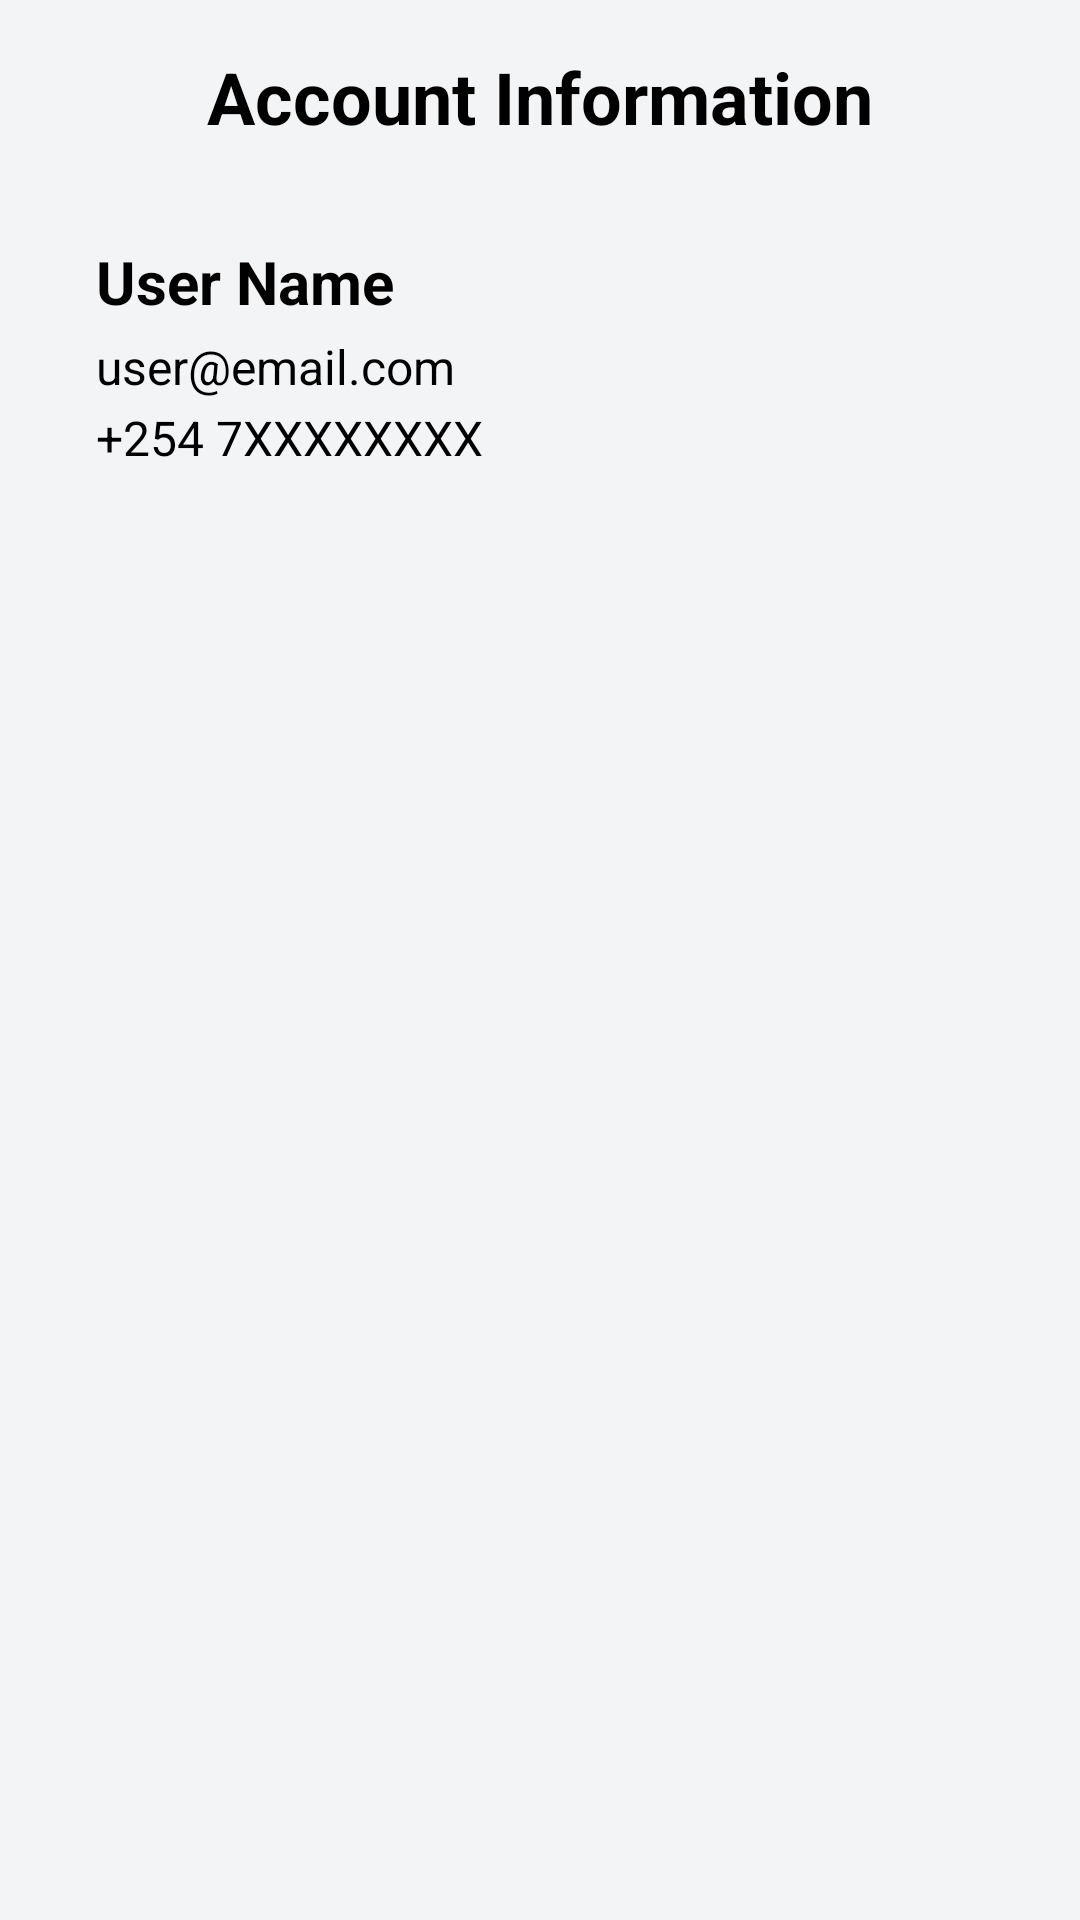

This screen was rendered from an Android layout file. Write that file and the resources it references.
<!-- AndroidManifest.xml: application theme Theme.MyProject -->
<!-- res/layout/activity_account_info.xml -->
<?xml version="1.0" encoding="utf-8"?>
<androidx.constraintlayout.widget.ConstraintLayout
    xmlns:android="http://schemas.android.com/apk/res/android"
    xmlns:app="http://schemas.android.com/apk/res-auto"
    android:layout_width="match_parent"
    android:layout_height="match_parent"
    android:background="@color/lightGrey"
    android:padding="16dp">

    
    <androidx.constraintlayout.widget.ConstraintLayout
        android:id="@+id/headerLayout"
        android:layout_width="0dp"
        android:layout_height="wrap_content"
        app:layout_constraintTop_toTopOf="parent"
        app:layout_constraintStart_toStartOf="parent"
        app:layout_constraintEnd_toEndOf="parent">

        <ImageView
            android:id="@+id/backBtn"
            android:layout_width="wrap_content"
            android:layout_height="wrap_content"
            app:srcCompat="@drawable/back"
            app:layout_constraintStart_toStartOf="parent"
            app:layout_constraintTop_toTopOf="parent"
            app:layout_constraintBottom_toBottomOf="parent"/>

        <TextView
            android:id="@+id/accountTitle"
            android:layout_width="wrap_content"
            android:layout_height="wrap_content"
            android:text="Account Information"
            android:textSize="24sp"
            android:textStyle="bold"
            android:textColor="@color/black"
            app:layout_constraintTop_toTopOf="parent"
            app:layout_constraintBottom_toBottomOf="parent"
            app:layout_constraintStart_toStartOf="parent"
            app:layout_constraintEnd_toEndOf="parent"/>
    </androidx.constraintlayout.widget.ConstraintLayout>

    
    <LinearLayout
        android:id="@+id/userInfoLayout"
        android:layout_width="0dp"
        android:layout_height="wrap_content"
        android:orientation="vertical"
        android:padding="16dp"
        android:background="@drawable/white_bg"
        app:layout_constraintTop_toBottomOf="@id/headerLayout"
        app:layout_constraintStart_toStartOf="parent"
        app:layout_constraintEnd_toEndOf="parent"
        android:layout_marginTop="16dp">

        <TextView
            android:id="@+id/tvName"
            android:layout_width="wrap_content"
            android:layout_height="wrap_content"
            android:text="User Name"
            android:textSize="20sp"
            android:textStyle="bold"
            android:textColor="@color/black"/>

        <TextView
            android:id="@+id/tvEmail"
            android:layout_width="wrap_content"
            android:layout_height="wrap_content"
            android:text="user@email.com"
            android:textSize="16sp"
            android:textColor="@color/black"
            android:layout_marginTop="4dp"/>

        <TextView
            android:id="@+id/tvPhone"
            android:layout_width="wrap_content"
            android:layout_height="wrap_content"
            android:text="+254 7XXXXXXXX"
            android:textSize="16sp"
            android:textColor="@color/black"
            android:layout_marginTop="2dp"/>
    </LinearLayout>

    
    <androidx.recyclerview.widget.RecyclerView
        android:id="@+id/rvBookedHouses"
        android:layout_width="0dp"
        android:layout_height="0dp"
        android:paddingTop="16dp"
        app:layout_constraintTop_toBottomOf="@id/userInfoLayout"
        app:layout_constraintStart_toStartOf="parent"
        app:layout_constraintEnd_toEndOf="parent"
        app:layout_constraintBottom_toBottomOf="parent"/>
</androidx.constraintlayout.widget.ConstraintLayout>
<!-- resources referenced by this layout -->
<resources>
  <color name="black">#FF000000</color>
  <color name="lightGrey">#f3f4f6</color>
  <style name="Theme.MyProject" parent="Base.Theme.MyProject">
          <item name="android:windowTranslucentNavigation">true</item>
      </style>
  <style name="Base.Theme.MyProject" parent="Theme.MaterialComponents.DayNight.NoActionBar">
          
          
      </style>
</resources>
